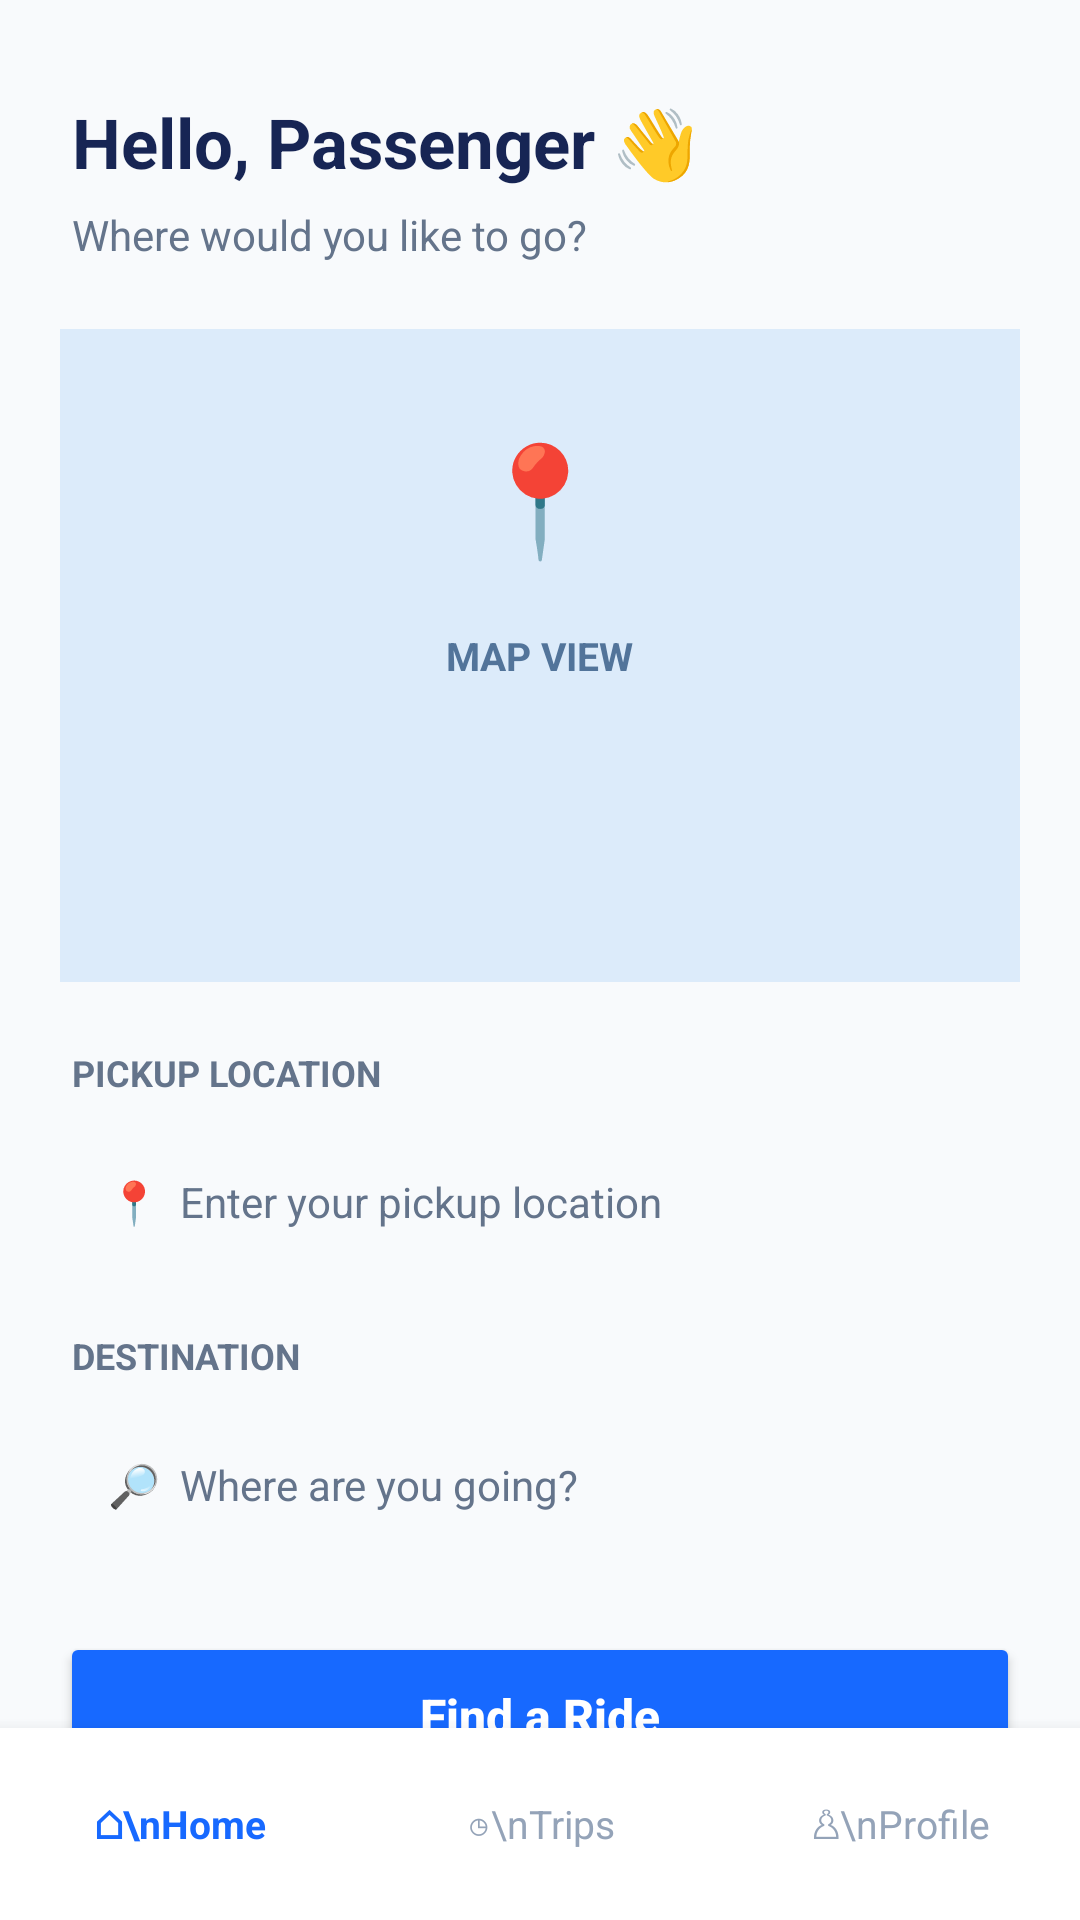

Layout XML and referenced resources for this Android screen:
<!-- AndroidManifest.xml: application theme Theme.ZayRideRedesign -->
<!-- res/layout/activity_home.xml -->
<?xml version="1.0" encoding="utf-8"?>
<androidx.constraintlayout.widget.ConstraintLayout
    xmlns:android="http://schemas.android.com/apk/res/android"
    xmlns:app="http://schemas.android.com/apk/res-auto"
    android:id="@+id/main"
    android:layout_width="match_parent"
    android:layout_height="match_parent"
    android:background="#F8FAFC">

    
    <TextView
        android:id="@+id/greeting"
        android:layout_width="wrap_content"
        android:layout_height="wrap_content"
        android:layout_marginStart="24dp"
        android:layout_marginTop="32dp"
        android:text="Hello, Passenger 👋"
        android:textColor="#172554"
        android:textSize="23sp"
        android:textStyle="bold"
        app:layout_constraintTop_toTopOf="parent"
        app:layout_constraintStart_toStartOf="parent"/>

    <TextView
        android:id="@+id/subtitle"
        android:layout_width="wrap_content"
        android:layout_height="wrap_content"
        android:layout_marginStart="24dp"
        android:layout_marginTop="6dp"
        android:text="Where would you like to go?"
        android:textColor="#64748B"
        android:textSize="14sp"
        app:layout_constraintTop_toBottomOf="@id/greeting"
        app:layout_constraintStart_toStartOf="parent"/>

    
    <androidx.constraintlayout.widget.ConstraintLayout
        android:id="@+id/map_area"
        android:layout_width="0dp"
        android:layout_height="0dp"
        android:layout_marginStart="20dp"
        android:layout_marginEnd="20dp"
        android:layout_marginTop="22dp"
        android:background="#DCEBFA"
        app:layout_constraintTop_toBottomOf="@id/subtitle"
        app:layout_constraintStart_toStartOf="parent"
        app:layout_constraintEnd_toEndOf="parent"
        app:layout_constraintHeight_percent="0.34">

        <TextView
            android:id="@+id/map_label"
            android:layout_width="wrap_content"
            android:layout_height="wrap_content"
            android:text="MAP VIEW"
            android:textColor="#52749A"
            android:textSize="13sp"
            android:textStyle="bold"
            app:layout_constraintTop_toTopOf="parent"
            app:layout_constraintBottom_toBottomOf="parent"
            app:layout_constraintStart_toStartOf="parent"
            app:layout_constraintEnd_toEndOf="parent"/>

        <TextView
            android:id="@+id/map_pin"
            android:layout_width="wrap_content"
            android:layout_height="wrap_content"
            android:layout_marginBottom="20dp"
            android:text="📍"
            android:textSize="36sp"
            app:layout_constraintBottom_toTopOf="@id/map_label"
            app:layout_constraintStart_toStartOf="parent"
            app:layout_constraintEnd_toEndOf="parent"/>

    </androidx.constraintlayout.widget.ConstraintLayout>

    
    <TextView
        android:id="@+id/pickup_label"
        android:layout_width="wrap_content"
        android:layout_height="wrap_content"
        android:layout_marginStart="24dp"
        android:layout_marginTop="22dp"
        android:text="PICKUP LOCATION"
        android:textColor="#64748B"
        android:textSize="12sp"
        android:textStyle="bold"
        app:layout_constraintTop_toBottomOf="@id/map_area"
        app:layout_constraintStart_toStartOf="parent"/>

    
    <TextView
        android:id="@+id/pickup_field"
        android:layout_width="0dp"
        android:layout_height="54dp"
        android:layout_marginStart="20dp"
        android:layout_marginEnd="20dp"
        android:layout_marginTop="8dp"
        android:background="@drawable/label_background"
        android:gravity="center_vertical"
        android:paddingStart="16dp"
        android:text="📍  Enter your pickup location"
        android:textColor="#64748B"
        android:textSize="14sp"
        app:layout_constraintTop_toBottomOf="@id/pickup_label"
        app:layout_constraintStart_toStartOf="parent"
        app:layout_constraintEnd_toEndOf="parent"/>

    
    <TextView
        android:id="@+id/destination_label"
        android:layout_width="wrap_content"
        android:layout_height="wrap_content"
        android:layout_marginStart="24dp"
        android:layout_marginTop="16dp"
        android:text="DESTINATION"
        android:textColor="#64748B"
        android:textSize="12sp"
        android:textStyle="bold"
        app:layout_constraintTop_toBottomOf="@id/pickup_field"
        app:layout_constraintStart_toStartOf="parent"/>

    
    <TextView
        android:id="@+id/destination_field"
        android:layout_width="0dp"
        android:layout_height="54dp"
        android:layout_marginStart="20dp"
        android:layout_marginEnd="20dp"
        android:layout_marginTop="8dp"
        android:background="@drawable/label_background"
        android:gravity="center_vertical"
        android:paddingStart="16dp"
        android:text="🔎  Where are you going?"
        android:textColor="#64748B"
        android:textSize="14sp"
        app:layout_constraintTop_toBottomOf="@id/destination_label"
        app:layout_constraintStart_toStartOf="parent"
        app:layout_constraintEnd_toEndOf="parent"/>

    
    <Button
        android:id="@+id/find_ride"
        android:layout_width="0dp"
        android:layout_height="56dp"
        android:layout_marginStart="20dp"
        android:layout_marginEnd="20dp"
        android:layout_marginTop="22dp"
        android:backgroundTint="#1769FF"
        android:text="Find a Ride"
        android:textAllCaps="false"
        android:textColor="#FFFFFF"
        android:textSize="16sp"
        android:textStyle="bold"
        app:layout_constraintTop_toBottomOf="@id/destination_field"
        app:layout_constraintStart_toStartOf="parent"
        app:layout_constraintEnd_toEndOf="parent"/>

    
    <LinearLayout
        android:id="@+id/bottom_navigation"
        android:layout_width="match_parent"
        android:layout_height="64dp"
        android:background="#FFFFFF"
        android:gravity="center"
        android:orientation="horizontal"
        android:elevation="8dp"
        app:layout_constraintBottom_toBottomOf="parent">

        <TextView
            android:layout_width="0dp"
            android:layout_height="wrap_content"
            android:layout_weight="1"
            android:gravity="center"
            android:text="⌂\nHome"
            android:textColor="#1769FF"
            android:textSize="13sp"
            android:textStyle="bold"/>

        <TextView
            android:layout_width="0dp"
            android:layout_height="wrap_content"
            android:layout_weight="1"
            android:gravity="center"
            android:text="◷\nTrips"
            android:textColor="#94A3B8"
            android:textSize="13sp"/>

        <TextView
            android:layout_width="0dp"
            android:layout_height="wrap_content"
            android:layout_weight="1"
            android:gravity="center"
            android:text="♙\nProfile"
            android:textColor="#94A3B8"
            android:textSize="13sp"/>

    </LinearLayout>

</androidx.constraintlayout.widget.ConstraintLayout>
<!-- resources referenced by this layout -->
<resources>
  <style name="Theme.ZayRideRedesign" parent="Base.Theme.ZayRideRedesign" />
  <style name="Base.Theme.ZayRideRedesign" parent="Theme.Material3.DayNight.NoActionBar">
          
          
      </style>
</resources>
